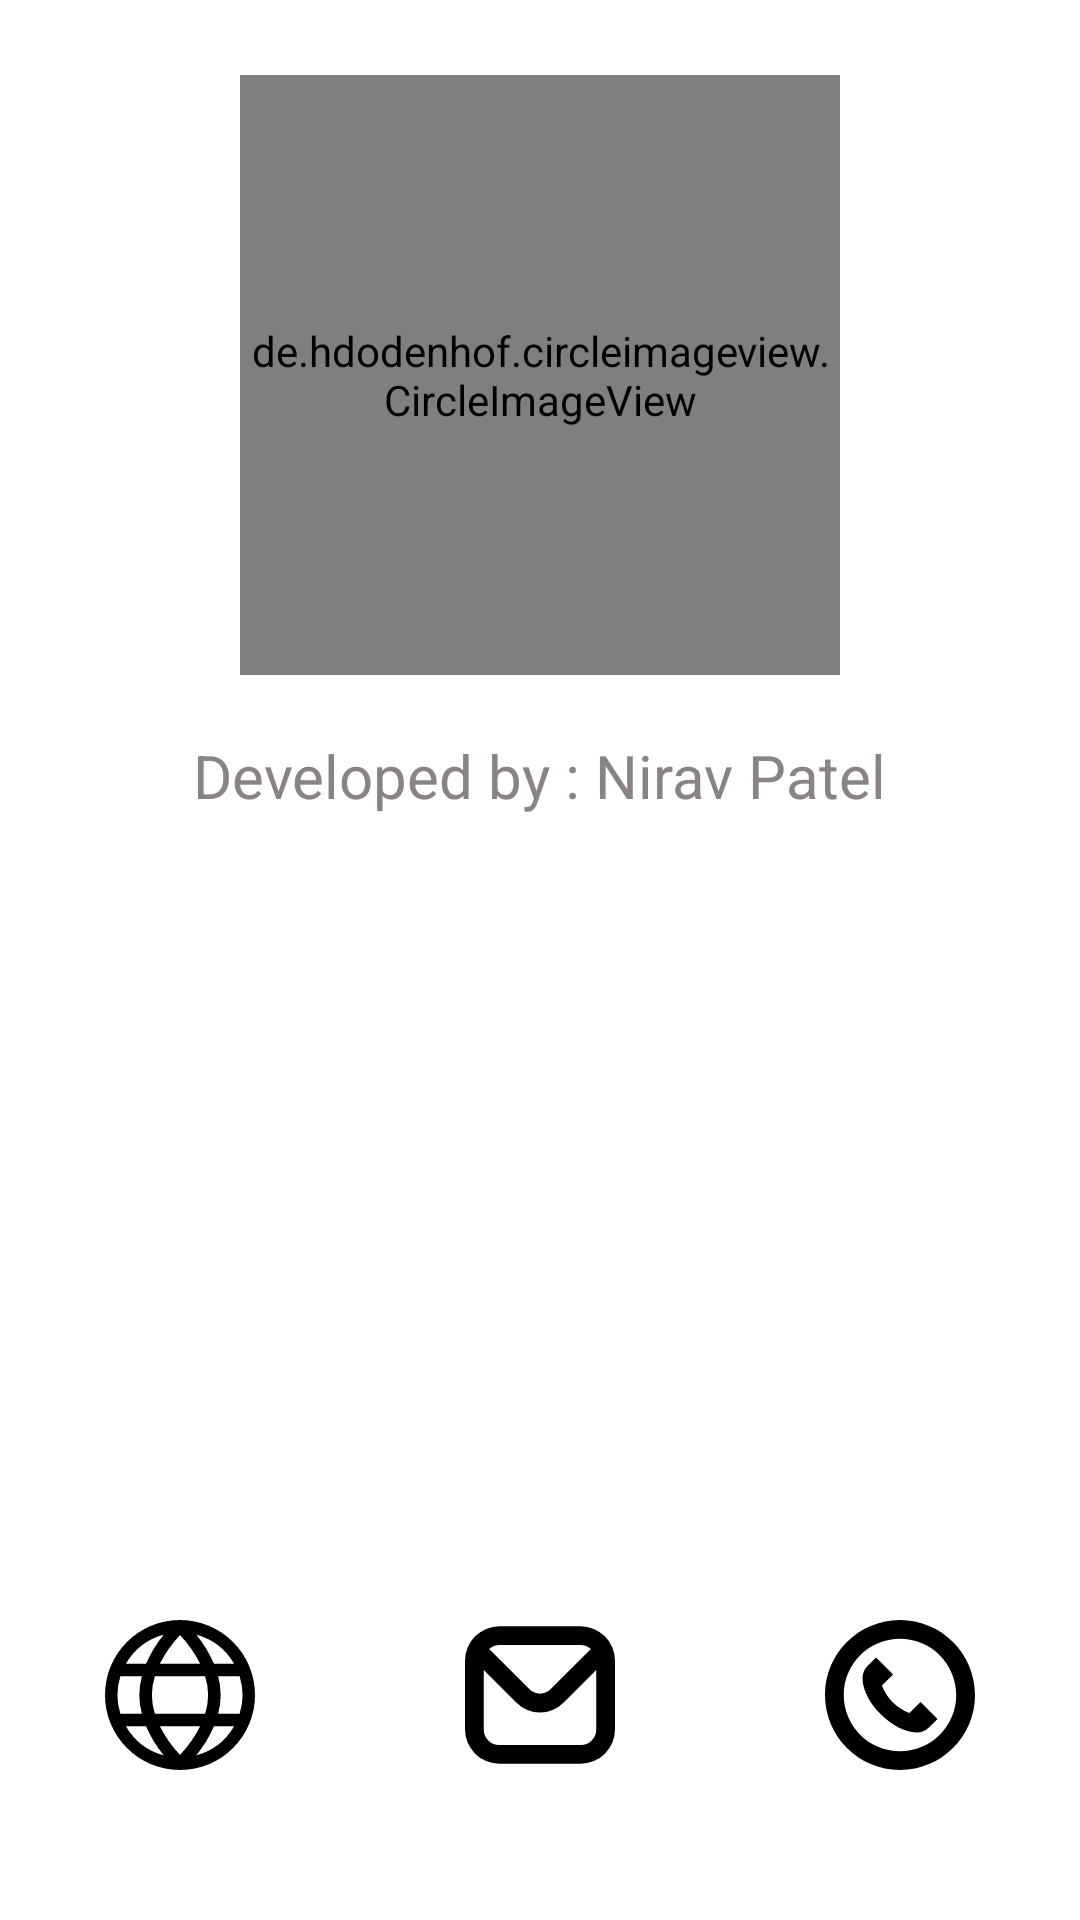

Here is an Android app screen rendered from its layout file. Give the layout XML and the strings, colors and styles it references.
<!-- AndroidManifest.xml: application theme Theme.Nirav -->
<!-- res/layout/activity_contact.xml -->
<?xml version="1.0" encoding="utf-8"?>
<RelativeLayout
    xmlns:android="http://schemas.android.com/apk/res/android"
    xmlns:tools="http://schemas.android.com/tools"
    xmlns:app="http://schemas.android.com/apk/res-auto"
    android:layout_width="match_parent"
    android:layout_height="match_parent"
    tools:context=".contact">

    <LinearLayout
        android:layout_width="match_parent"
        android:layout_height="wrap_content"
        android:weightSum="2"
        android:orientation="vertical"
        android:id="@+id/ll1"
        android:layout_centerHorizontal="true">

        <de.hdodenhof.circleimageview.CircleImageView
            android:layout_width="200dp"
            android:layout_height="200dp"
            android:layout_weight="1"
            android:id="@+id/iv1"
            android:layout_gravity="center"
            android:src="@drawable/dp"
            android:layout_marginTop="25dp" />

        <TextView
            android:layout_width="wrap_content"
            android:layout_height="wrap_content"
            android:text="@string/ctxt"
            android:textSize="20sp"
            android:textColor="@color/grey"
            android:layout_marginTop="20sp"
            android:layout_weight="1"
            android:layout_gravity="center"
            />


    </LinearLayout>

    <LinearLayout
        android:layout_width="match_parent"
        android:layout_height="wrap_content"
        android:weightSum="3"
        android:orientation="horizontal"
        android:id="@+id/ll2"
        android:layout_alignParentBottom="true"
        android:layout_marginBottom="50dp">



        <ImageButton
            android:id="@+id/web"
            android:layout_width="wrap_content"
            android:layout_height="wrap_content"
            android:layout_weight="1"
            app:srcCompat="@drawable/web"
            android:background="@android:color/transparent"

            android:contentDescription="@string/ibtn"/>

        <ImageButton
            android:id="@+id/mail"
            android:layout_width="wrap_content"
            android:layout_height="wrap_content"
            android:layout_weight="1"
            app:srcCompat="@drawable/mail"
            android:background="@android:color/transparent"

            android:contentDescription="@string/ibtn"/>
        <ImageButton
            android:id="@+id/call"
            android:layout_width="wrap_content"
            android:layout_height="wrap_content"
            android:layout_weight="1"
            app:srcCompat="@drawable/call"
            android:background="@android:color/transparent"
            android:contentDescription="@string/ibtn"/>


    </LinearLayout>




</RelativeLayout>
<!-- resources referenced by this layout -->
<resources>
  <color name="grey">#8A8383</color>
  <!-- drawable call (drawable) -->
  <vector xmlns:android="http://schemas.android.com/apk/res/android"
      android:width="50dp"
      android:height="50dp"
      android:viewportWidth="24"
      android:viewportHeight="24">
    <path
        android:fillColor="#FF000000"
        android:pathData="M12,24C5.383,24 0,18.617 0,12S5.383,0 12,0s12,5.383 12,12 -5.383,12 -12,12ZM12,3C7.037,3 3,7.038 3,12s4.037,9 9,9 9,-4.038 9,-9S16.963,3 12,3ZM15.288,13.115l-1.775,1.775c-2.027,-0.773 -3.521,-2.208 -4.403,-4.403l1.775,-1.775 -2.712,-2.712 -1.378,1.378c-0.54,0.539 -0.795,1.249 -0.795,1.957 0,3.914 5.032,8.666 8.666,8.666 0.708,0 1.418,-0.256 1.957,-0.795l1.378,-1.378 -2.712,-2.712Z"/>
  </vector>
  <!-- drawable dp: jpg bitmap (drawable, 900970 bytes) -->
  <!-- drawable mail (drawable) -->
  <vector xmlns:android="http://schemas.android.com/apk/res/android"
      android:width="50dp"
      android:height="50dp"
      android:viewportWidth="24"
      android:viewportHeight="24">
    <path
        android:fillColor="#FF000000"
        android:pathData="M18.5,1L5.5,1A5.506,5.506 0,0 0,0 6.5v11A5.506,5.506 0,0 0,5.5 23h13A5.506,5.506 0,0 0,24 17.5L24,6.5A5.506,5.506 0,0 0,18.5 1ZM18.5,4a2.476,2.476 0,0 1,1.643 0.631l-6.5,6.5a2.373,2.373 0,0 1,-3.278 0l-6.5,-6.5A2.476,2.476 0,0 1,5.5 4ZM18.5,20L5.5,20A2.5,2.5 0,0 1,3 17.5L3,8.017l5.239,5.239a5.317,5.317 0,0 0,7.521 0L21,8.017L21,17.5A2.5,2.5 0,0 1,18.5 20Z"/>
  </vector>
  <!-- drawable web (drawable) -->
  <vector xmlns:android="http://schemas.android.com/apk/res/android"
      android:width="50dp"
      android:height="50dp"
      android:viewportWidth="24"
      android:viewportHeight="24">
    <path
        android:fillColor="#FF000000"
        android:pathData="M12,0A12,12 0,1 0,24 12,12.013 12.013,0 0,0 12,0ZM20.657,7L17.431,7A19.675,19.675 0,0 0,14.6 2.342,10.041 10.041,0 0,1 20.657,7ZM16.5,12a10.209,10.209 0,0 1,-0.473 3L7.973,15A10.209,10.209 0,0 1,7.5 12a10.209,10.209 0,0 1,0.473 -3h8.054A10.209,10.209 0,0 1,16.5 12ZM8.774,17h6.452A19.562,19.562 0,0 1,12 21.588,19.562 19.562,0 0,1 8.774,17ZM8.774,7A19.562,19.562 0,0 1,12 2.412,19.562 19.562,0 0,1 15.226,7ZM9.4,2.342A19.7,19.7 0,0 0,6.569 7L3.343,7A10.041,10.041 0,0 1,9.4 2.342ZM2.46,9L5.892,9a11.676,11.676 0,0 0,0 6L2.46,15a10.013,10.013 0,0 1,0 -6ZM3.343,17L6.569,17A19.675,19.675 0,0 0,9.4 21.658,10.041 10.041,0 0,1 3.343,17ZM14.6,21.658A19.7,19.7 0,0 0,17.431 17h3.226A10.041,10.041 0,0 1,14.6 21.658ZM21.54,15L18.108,15a11.676,11.676 0,0 0,0 -6L21.54,9a10.013,10.013 0,0 1,0 6Z"/>
  </vector>
  <string name="ctxt">Developed by : Nirav Patel</string>
  <string name="ibtn">btn</string>
  <style name="Theme.Nirav" parent="Theme.MaterialComponents.DayNight.DarkActionBar">
          
          <item name="colorPrimary">@color/purple_500</item>
          <item name="colorPrimaryVariant">@color/purple_700</item>
          <item name="colorOnPrimary">@color/white</item>
          
          <item name="colorSecondary">@color/teal_200</item>
          <item name="colorSecondaryVariant">@color/teal_700</item>
          <item name="colorOnSecondary">@color/black</item>
          
          <item name="android:statusBarColor" tools:targetApi="l">?attr/colorPrimaryVariant</item>
          
      </style>
  <color name="purple_500">#FF6200EE</color>
  <color name="purple_700">#FF3700B3</color>
  <color name="white">#FFFFFFFF</color>
  <color name="teal_200">#FF03DAC5</color>
  <color name="teal_700">#FF018786</color>
  <color name="black">#FF000000</color>
</resources>
